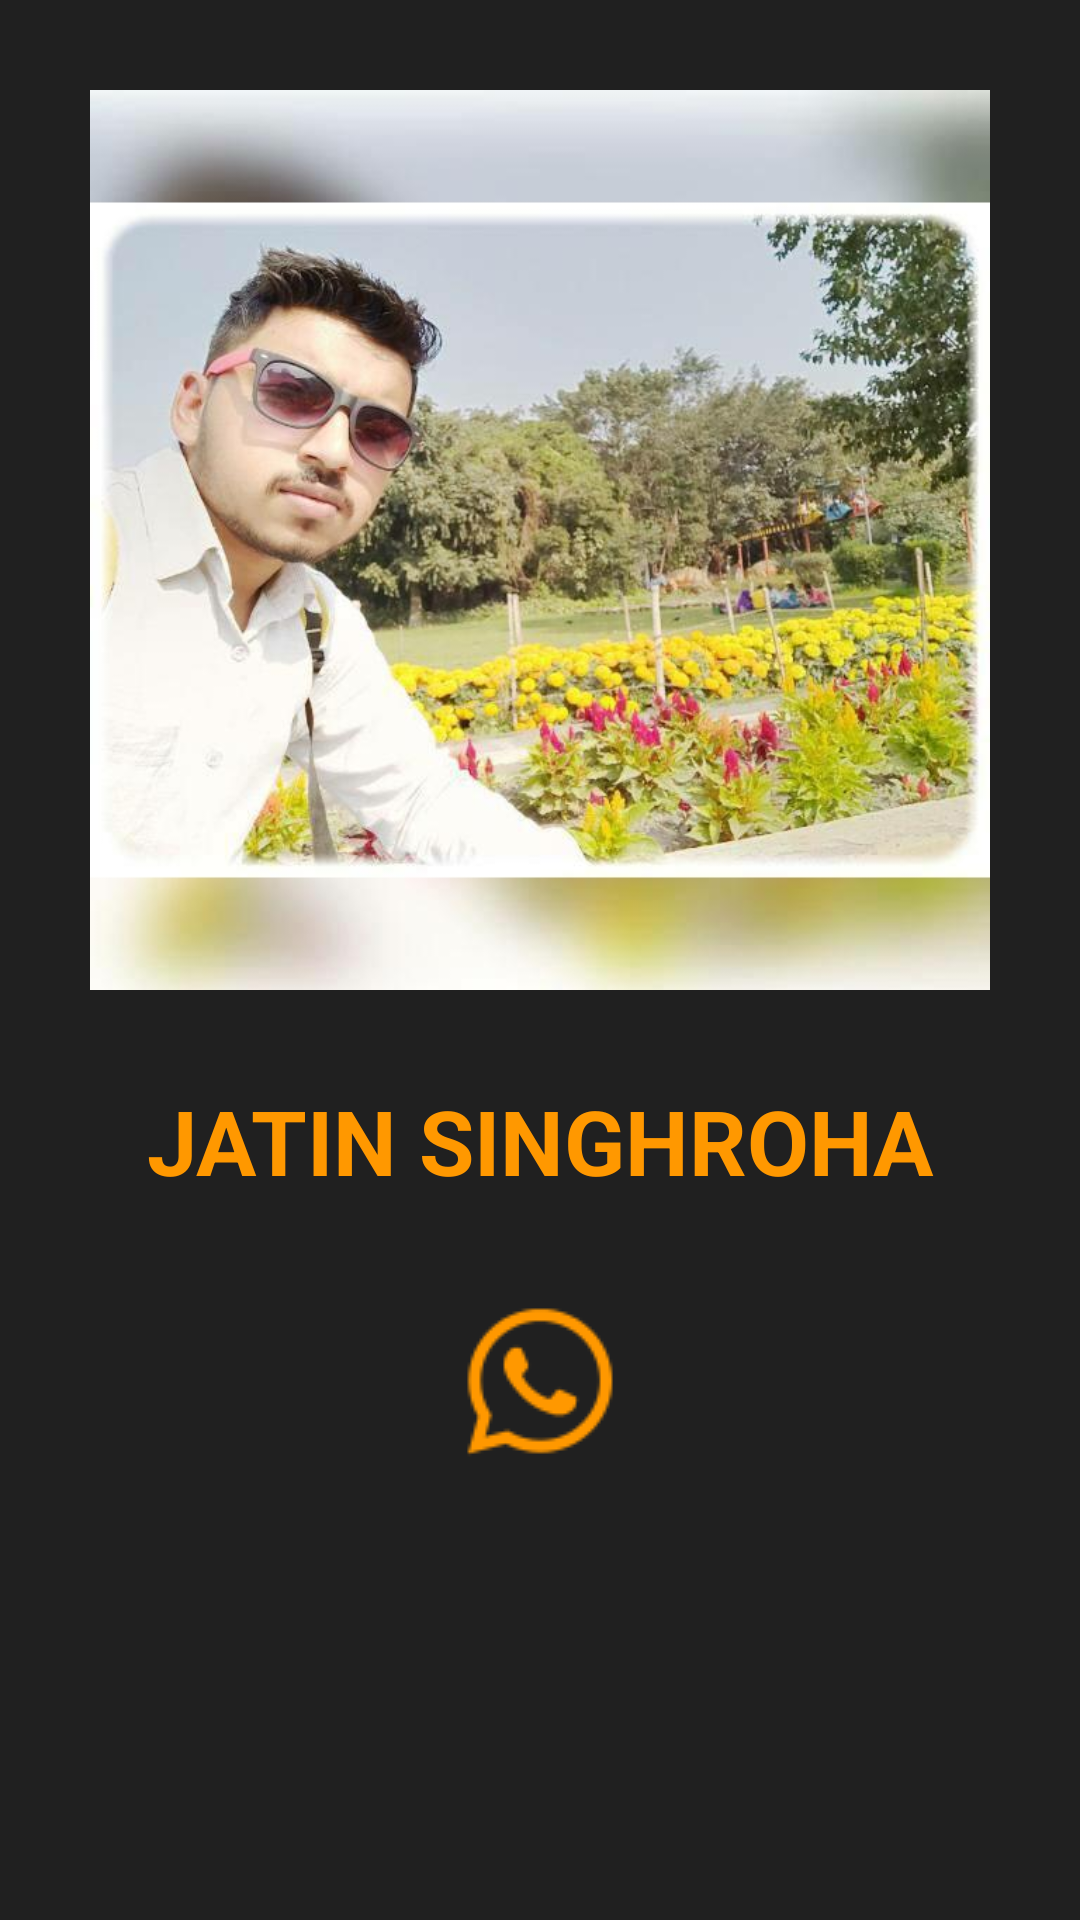

Android layout source for this screen:
<!-- AndroidManifest.xml: application theme AppTheme -->
<!-- res/layout/activity_jatin_singhroha.xml -->
<?xml version="1.0" encoding="utf-8"?>
<androidx.constraintlayout.widget.ConstraintLayout xmlns:android="http://schemas.android.com/apk/res/android"
    xmlns:app="http://schemas.android.com/apk/res-auto"
    xmlns:tools="http://schemas.android.com/tools"
    android:layout_width="match_parent"
    android:layout_height="match_parent"
    tools:context=".JatinSinghroha"
    android:background="#202020"
    >

    <ImageView
        android:id="@+id/imageView"
        android:layout_width="300dp"
        android:layout_height="300dp"
        android:layout_marginTop="30dp"
        app:layout_constraintEnd_toEndOf="parent"
        app:layout_constraintStart_toStartOf="parent"
        app:layout_constraintTop_toTopOf="parent"
        app:srcCompat="@drawable/me" />

    <TextView
        android:id="@+id/textView"
        android:layout_width="wrap_content"
        android:layout_height="wrap_content"
        android:layout_marginTop="30dp"
        android:text="JATIN SINGHROHA"
        android:textAllCaps="true"
        android:textColor="#FF9800"
        android:textSize="30sp"
        android:textStyle="bold"
        app:layout_constraintEnd_toEndOf="parent"
        app:layout_constraintStart_toStartOf="parent"
        app:layout_constraintTop_toBottomOf="@+id/imageView" />

    <ImageView
        android:id="@+id/imageWP"
        android:layout_width="wrap_content"
        android:layout_height="wrap_content"
        android:layout_marginTop="28dp"
        app:layout_constraintEnd_toEndOf="parent"
        app:layout_constraintStart_toStartOf="parent"
        app:layout_constraintTop_toBottomOf="@+id/textView"
        app:srcCompat="@drawable/whatsapp" />
</androidx.constraintlayout.widget.ConstraintLayout>
<!-- resources referenced by this layout -->
<resources>
  <!-- drawable me: jpg bitmap (drawable, 61797 bytes) -->
  <!-- drawable whatsapp: png bitmap (drawable, 2428 bytes) -->
  <style name="AppTheme" parent="Theme.AppCompat.Light.DarkActionBar">
          
          <item name="colorPrimary">@color/colorPrimary</item>
          <item name="colorPrimaryDark">@color/colorPrimaryDark</item>
          <item name="colorAccent">@color/colorAccent</item>
  
          <item name="colorButtonNormal">@drawable/button_selector</item>
          <item name="buttonStyle">@style/FriendlyButtonStyle</item>
      </style>
  <color name="colorPrimary">#FF9800</color>
  <color name="colorPrimaryDark">#E65100</color>
  <color name="colorAccent">#2E7D32</color>
  <style name="FriendlyButtonStyle" parent="Widget.AppCompat.Button">
          <item name="android:textColor">@color/colorTitle</item>
  
      </style>
  <color name="colorTitle">#F44336</color>
</resources>
